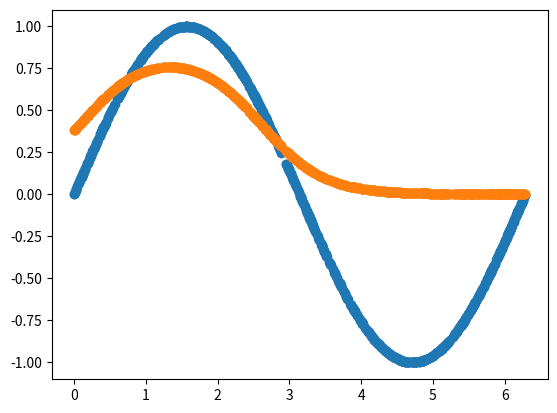

Source code (Python):
import numpy as np
import math 

np.random.seed(0)

class NeuralNet:

    def __init__(self, layers=[1,100,1], activations=['relu','relu']):
        assert(len(layers) == len(activations)+1)
        self.layers = layers 
        self.activations = activations

        self.weights = []
        self.biases = []

        #initialize weights
        for i in range(len(self.layers)-1):
            self.weights.append(np.random.randn(self.layers[i+1], self.layers[i]))
            self.biases.append(np.random.randn(self.layers[i+1], 1))

    @staticmethod
    def getActivationFunction(name):
        if(name == 'sigmoid'):
            return lambda x : np.exp(x)/(1+np.exp(x))
        else:
            print("Unknown. Using Linear instead")
            return lambda x: x 

    def feedforward(self, x):

        # feedforward loop starts
        input_to_layer = np.copy(x) # why use np.copy?

        output_from_layers = []
        intermediate_inputs = [input_to_layer]

        for j in range(len(self.weights)):
            activation_function = self.getActivationFunction(self.activations[j])
            output_from_layers.append(self.weights[j].dot(input_to_layer)+self.biases[j])
            input_to_layer = activation_function(output_from_layers[-1])
            intermediate_inputs.append(input_to_layer)

        return (output_from_layers, intermediate_inputs)

    @staticmethod
    def getDerivitiveActivationFunction(name):
        if(name == 'sigmoid'):
            sig = lambda x : np.exp(x)/(1+np.exp(x))
            return lambda x :sig(x)*(1-sig(x))
        else:
            print('Unknown activation. Using Linear instead')
            return lambda x: 1

    def backpropagation(self, y, output_from_layers, intermediate_inputs):
        # Notes:  elementwise multiplication is sometimes called 
        # the Hadamard product or Schur product
        dw = [] #dC/dW
        db = [] #dC/dW
        deltas = [None] * len(self.weights) #dC/dZ errors for each layer

        # insert the last layer error
        deltas[-1] = ((y-intermediate_inputs[-1])*self.getDerivitiveActivationFunction(self.activations[-1])(output_from_layers[-1]))

        # 4 equations of backpropagation and their proofs.
        for i in reversed(range(len(deltas)-1)):
            # self.getDerivitiveActivationFunction(self.activations[i] will return a function, we need to pass an x to it.
            deltas[i] = self.weights[i+1].T.dot(deltas[i+1])*(self.getDerivitiveActivationFunction(self.activations[i])(output_from_layers[i])) 

            batch_size = y.shape[1]
            db = [d.dot(np.ones((batch_size,1)))/float(batch_size) for d in deltas]

            dw = [d.dot(intermediate_inputs[i].T)/float(batch_size) for i,d in enumerate(deltas)]

        return dw, db

    def train(self, x,y,batch_size=10, epochs=10, lr=0.01):
        for e in range(epochs):
            i = 0
            while i<len(y):
                x_batch = x[i:i+batch_size]
                y_batch = y[i:i+batch_size]

                i = i+batch_size

                output_from_layers, intermediate_inputs = self.feedforward(x_batch)
                dw, db = self.backpropagation(y_batch, output_from_layers, intermediate_inputs)

                self.weights = [w+lr*dweight for w,dweight in zip(self.weights, dw)]
                self.biases = [w+lr*dbias for w,dbias in zip(self.biases, db)]

                print("loss = {}".format(np.linalg.norm(intermediate_inputs[-1]-y_batch)))

    
if __name__=='__main__':
    import matplotlib.pyplot as plt
    nn = NeuralNet([1, 100, 1],activations=['sigmoid', 'sigmoid'])
    X = 2*np.pi*np.random.rand(1000).reshape(1, -1)
    y = np.sin(X)
    
    nn.train(X, y, epochs=1000, batch_size=64, lr = .1)
    _, a_s = nn.feedforward(X)
    #print(y, X)
    plt.scatter(X.flatten(), y.flatten())
    plt.scatter(X.flatten(), a_s[-1].flatten())
    plt.show()
